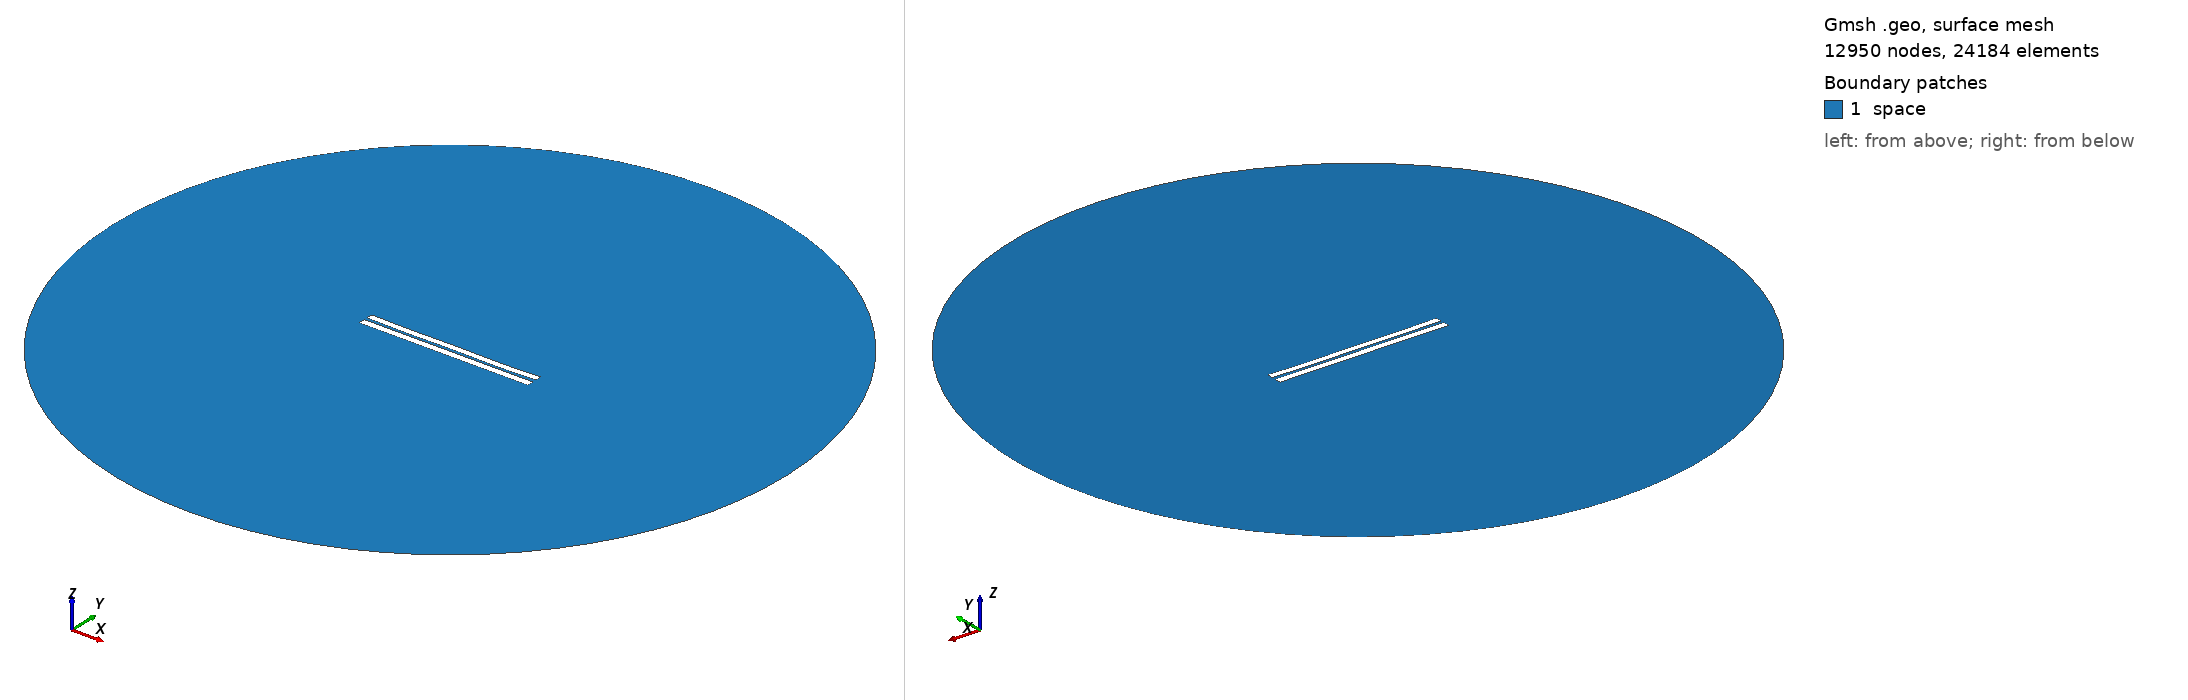

Gmsh geometry script, surface-meshed: 12950 nodes, 24184 surface elements. Boundary patches (legend numbers): 1 space. Left view from above one corner, right view from below the opposite corner. Legend entries are the model's physical surfaces. The drawing asked Gmsh for element sizes between 1% and 20% of the model's largest extent; the script's own settings can give other sizes.

=== 3761.geo (drawn) ===
//---------------------------------------
// Geometry kernel
//---------------------------------------

SetFactory("OpenCASCADE");



//---------------------------------------
// Parameters of the geometry
//---------------------------------------

// Overetch of the upper plate
overetch = 0.125;

// Distance between the plates
distance = 1.75;

// Discretization over the x axis (for the deformation)
nx = 50; 

// Length of the plate
L = 100 - overetch; 

// Number of modes
n = 4; 

// 1st mode coefficient
coeff(1) = -0.15;
beta(1) = 0.596864 * 3.1415926535 / L;

// 2nd mode coefficient
coeff(2) = -0.15;
beta(2) = 1.49418 * 3.1415926535 / L;

// 3rd mode coefficient
coeff(3) = 0.0;
beta(3) = 2.50025 * 3.1415926535 / L;

// 4th mode coefficient
coeff(4) = -0.15;
beta(4) = 3.49999 * 3.1415926535 / L;



//---------------------------------------
// Upper plate (deformed rectangle)
//---------------------------------------

// Coordiantes of the upper plate
xmin = -50;
xmax = 50 - overetch;

// Height of the upper plate
yheight = 4 - 2 * overetch;

// Indexes of the points
UpperID[] = {};
LowerID[] = {};
LeftID[] = {};
RightID[] = {};

// Point index
p = 1;

// Horizontal edges
For i In {1:nx}
    x = xmin + (i-1)*(xmax - xmin)/(nx-1);

    y_bottom = distance / 2 + overetch;
    For j In {1:n}
        C = (Cosh(beta(j)*L) + Cos(beta(j)*L)) / (Sinh(beta(j)*L) + Sin(beta(j)*L));
        y_bottom  = y_bottom + coeff(j) * (Cosh(beta(j)*(x+50)) - Cos(beta(j)*(x+50)) - C * (Sinh(beta(j)*(x+50)) - Sin(beta(j)*(x+50))));
    EndFor

    y_top = y_bottom + yheight;

    Point(p) = {x, y_top, 0, 1.0};
    UpperID[i] = p;
    p = p + 1;

    Point(p) = {x, y_bottom, 0, 1.0};
    LowerID[i] = p;
    p = p + 1;
EndFor

// Create point lists
UpperPts[] = {}; LowerPts[] = {};
For i In {1:nx}
  UpperPts[] += {UpperID[i]};
  LowerPts[] += {LowerID[i]};
EndFor

// Build splines
Spline(1) = {UpperPts[]};
Spline(2) = {LowerPts[]};
Line(3) = {LowerPts[nx-1], UpperPts[nx-1]};
Line(4) = {LowerPts[0], UpperPts[0]};

// Build the plane surface
Curve Loop(1) = {2, 3, -1, -4};
Plane Surface(1) = {1};



//---------------------------------------
// Lower plate (rectangle)
//---------------------------------------

// Vertices
Point(1001) = {-50, -1, 0, 1.0};
Point(1002) = { 50, -1, 0, 1.0};
Point(1003) = { 50,  -5, 0, 1.0};
Point(1004) = {-50,  -5, 0, 1.0};

// Edges
Line(5) = {1001, 1002};
Line(6) = {1002, 1003};
Line(7) = {1003, 1004};
Line(8) = {1004, 1001};

// Plane surface
Line Loop(2) = {5, 6, 7, 8};
Plane Surface(2) = {2}; 



//---------------------------------------
// Outer (fictious) boundary
//---------------------------------------

// Points
Point(1005) = {0, 0, 0};       // Center
Point(1006) = {200, 0, 0};     // Start point
Point(1007) = {0, 200, 0};     // 90 degrees
Point(1008) = {-200, 0, 0};    // 180 degrees
Point(1009) = {0, -200, 0};    // 270 degrees

// Circle arcs (each needs start, center, end)
Circle(9) = {1006, 1005, 1007};
Circle(10) = {1007, 1005, 1008};
Circle(11) = {1008, 1005, 1009};
Circle(12) = {1009, 1005, 1006};

// Plane surface for the entire domain
Curve Loop(3) = {9, 10, 11, 12};
Surface(3) = {3};

// Subtract the plates from the whole domain to obtain the actual domain where we want to solve the equations
BooleanDifference{ Surface{3}; Delete; }{ Surface{1}; Surface{2}; Delete; }




//---------------------------------------
// Transfinite Lines/Curves
//---------------------------------------

// Set the number of points on the boundaries
r = 7;

// Plates
Transfinite Curve {1, 2} = 50*r Using Progression 1;
Transfinite Curve {3, 4} = 2*r Using Progression 1;
Transfinite Line {5, 7} = 50*r Using Progression 1;
Transfinite Line {6, 8} = 2*r Using Progression 1;

// Outer boundary
Transfinite Line {9, 10, 11, 12} = 20 Using Progression 1;



//---------------------------------------
// Physical groups
//---------------------------------------                

// Physical curves (boundaries)
Physical Line("force_segment", 10) = {2};
Physical Line("upper_plate", 11) = {1, 3, 4};
Physical Line("lower_plate", 12) = {5, 6, 7, 8};
Physical Line("boundary", 20) = {9, 10, 11, 12};

// Physical Surfaces
Physical Surface("space", 30) = {3};



//---------------------------------------
// 6. Generate the Mesh
//---------------------------------------

// 2D mesh generation
Mesh 2;
